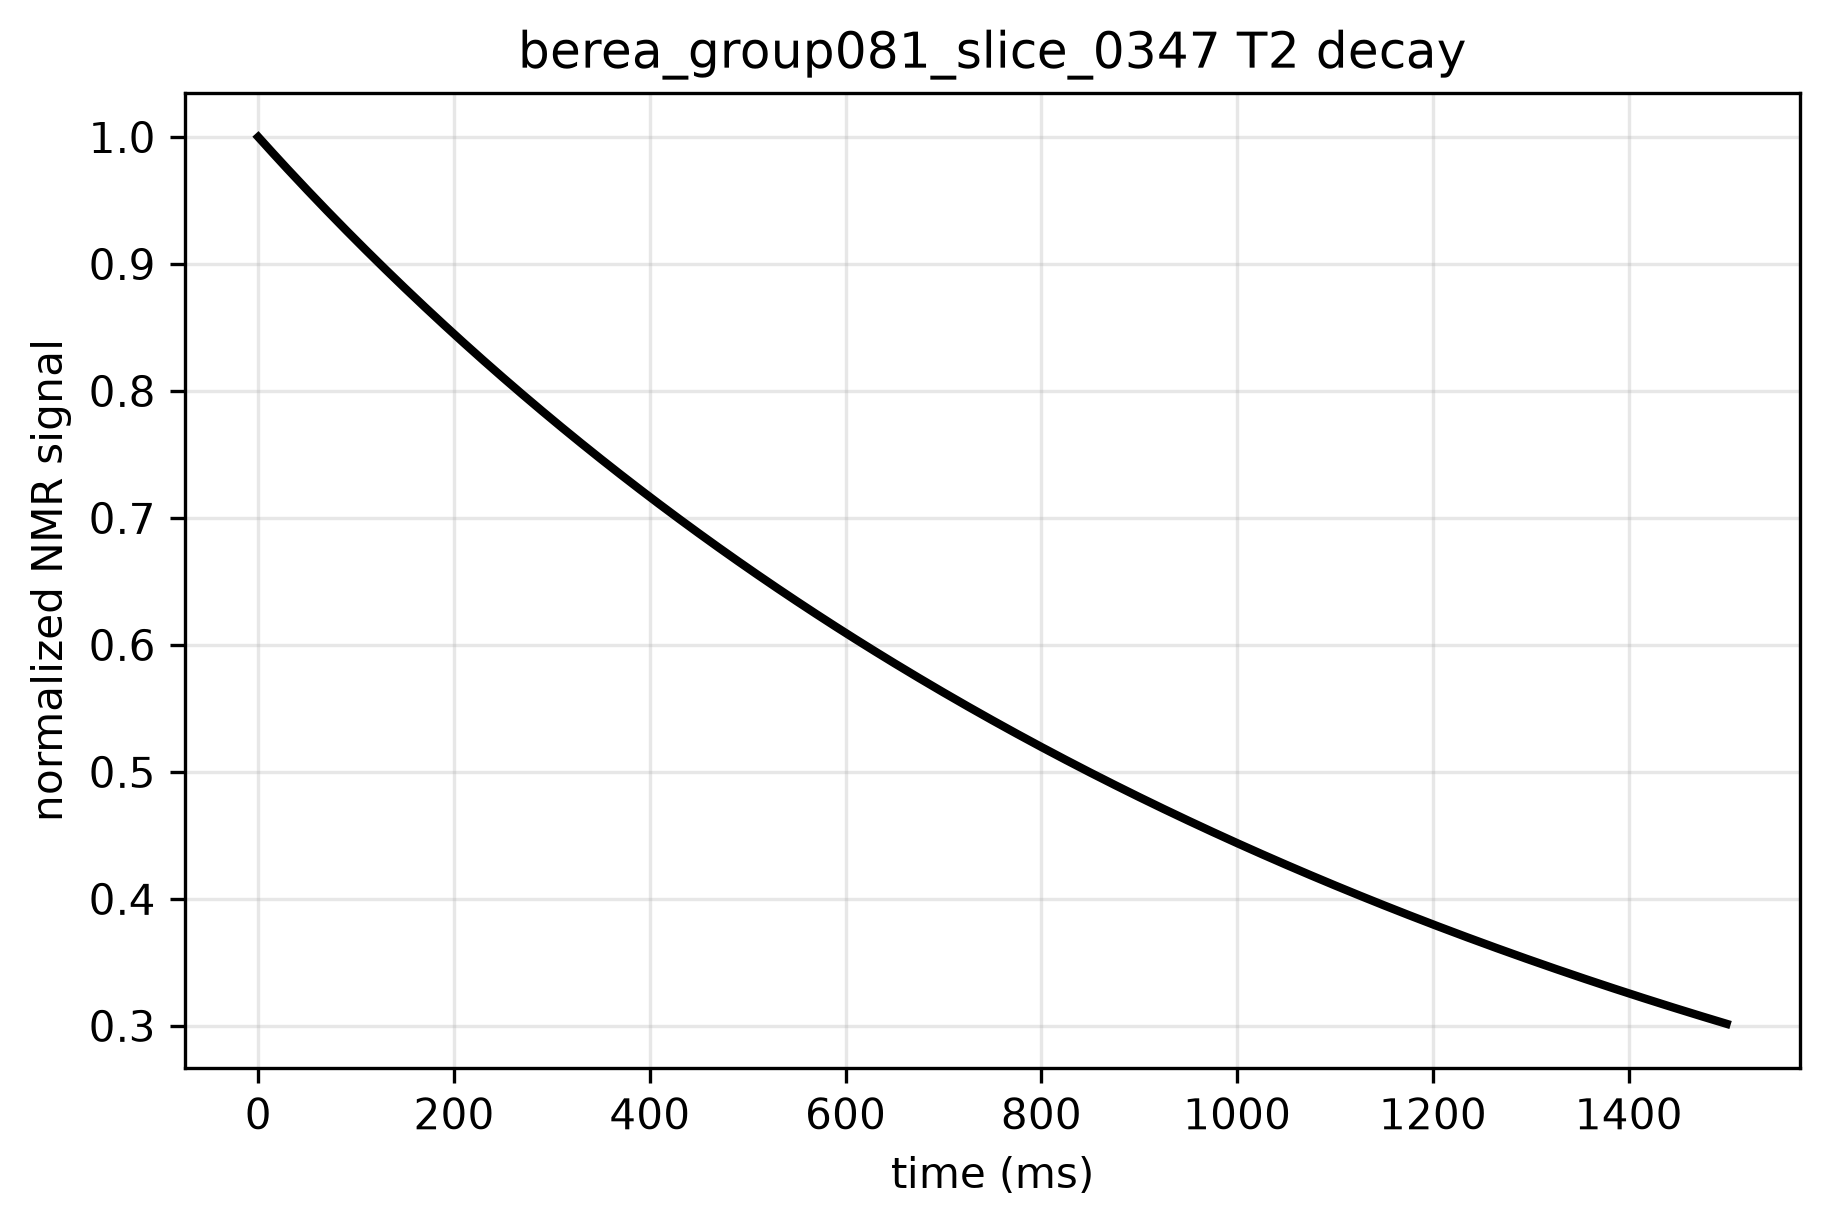

Source data for this figure (header and first rows):
time_ms, signal, normalized_signal
0.0, 101987, 1.0
5.0, 101551, 0.9957
10.0, 101117, 0.9915
15.0, 100686, 0.9872
20.0, 100257, 0.983
25.0, 99830, 0.9788
30.0, 99405, 0.9747
35.0, 98983, 0.9705
40.0, 98562, 0.9664
45.0, 98144, 0.9623
50.0, 97729, 0.9582
55.0, 97315, 0.9542
60.0, 96903, 0.9501
65.0, 96493, 0.9461
70.0, 96086, 0.9421
75.0, 95680, 0.9382
80.0, 95277, 0.9342
85.0, 94875, 0.9303
90.0, 94476, 0.9263
95.0, 94078, 0.9225
100.0, 93683, 0.9186
105.0, 93289, 0.9147
110.0, 92898, 0.9109
115.0, 92508, 0.9071
120.0, 92120, 0.9032
125.0, 91734, 0.8995
130.0, 91350, 0.8957
135.0, 90968, 0.8919
140.0, 90587, 0.8882
145.0, 90209, 0.8845
150.0, 89832, 0.8808
155.0, 89457, 0.8771
160.0, 89084, 0.8735
165.0, 88712, 0.8698
170.0, 88342, 0.8662
175.0, 87975, 0.8626
180.0, 87608, 0.859
185.0, 87244, 0.8554
190.0, 86881, 0.8519
195.0, 86520, 0.8483
200.0, 86161, 0.8448
205.0, 85804, 0.8413
210.0, 85448, 0.8378
215.0, 85093, 0.8344
220.0, 84741, 0.8309
225.0, 84390, 0.8275
230.0, 84041, 0.824
235.0, 83693, 0.8206
240.0, 83347, 0.8172
245.0, 83002, 0.8139
250.0, 82660, 0.8105
255.0, 82318, 0.8071
260.0, 81979, 0.8038
265.0, 81641, 0.8005
270.0, 81304, 0.7972
275.0, 80969, 0.7939
280.0, 80636, 0.7906
285.0, 80304, 0.7874
290.0, 79973, 0.7842
295.0, 79645, 0.7809
... 241 more rows
